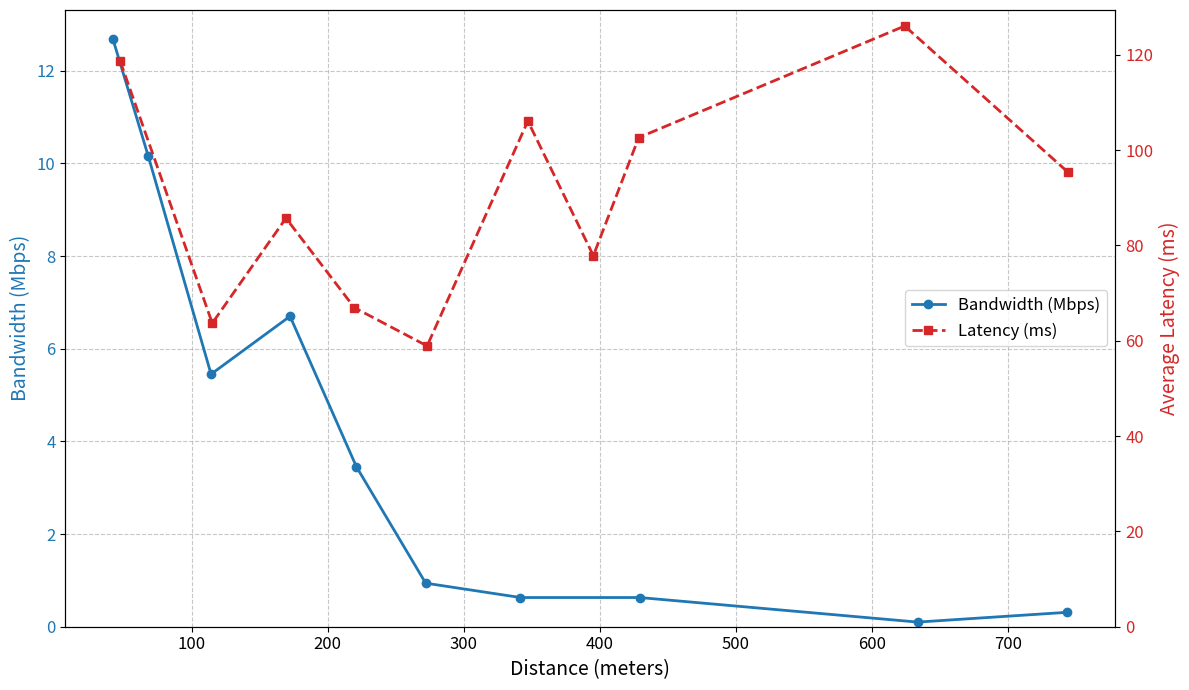

The matplotlib source for this figure:
import matplotlib.pyplot as plt
import pandas as pd
import io

# Dados do usuário (fornecidos no prompt anterior)
bandwidth_data = """
Distância Base-Drone: 42.23 metros
Largura de Banda (UL): 12.68 Mbits/sec

Distância Base-Drone: 68.15 metros
Largura de Banda (UL): 10.16 Mbits/sec

Distância Base-Drone: 114.33 metros
Largura de Banda (UL): 5.45 Mbits/sec

Distância Base-Drone: 172.36 metros
Largura de Banda (UL): 6.70 Mbits/sec

Distância Base-Drone: 221.17 metros
Largura de Banda (UL): 3.45 Mbits/sec

Distância Base-Drone: 272.02 metros
Largura de Banda (UL): 0.94 Mbits/sec

Distância Base-Drone: 341.67 metros
Largura de Banda (UL): 0.63 Mbits/sec

Distância Base-Drone: 429.21 metros
Largura de Banda (UL): 0.63 Mbits/sec

Distância Base-Drone: 633.46 metros
Largura de Banda (UL): 0.10 Mbits/sec

Distância Base-Drone: 742.91 metros
Largura de Banda (UL): 0.31 Mbits/sec
"""

ping_data = """
Distância Base-Drone: 47.57 metros
Latência Média (Ping): 118.678 ms

Distância Base-Drone: 115.21 metros
Latência Média (Ping): 63.695 ms

Distância Base-Drone: 169.36 metros
Latência Média (Ping): 85.732 ms

Distância Base-Drone: 219.61 metros
Latência Média (Ping): 66.951 ms

Distância Base-Drone: 273.06 metros
Latência Média (Ping): 58.915 ms

Distância Base-Drone: 347.09 metros
Latência Média (Ping): 106.106 ms

Distância Base-Drone: 395.21 metros
Latência Média (Ping): 77.861 ms

Distância Base-Drone: 428.55 metros
Latência Média (Ping): 102.641 ms

Distância Base-Drone: 623.95 metros
Latência Média (Ping): 126.053 ms

Distância Base-Drone: 743.72 metros
Latência Média (Ping): 95.429 ms
"""

def parse_data(data_string, value_type):
    distances = []
    values = []
    lines = data_string.strip().split('\n')
    for i in range(0, len(lines), 3):
        try:
            dist_line = lines[i].strip()
            val_line = lines[i+1].strip()
            
            dist = float(dist_line.split(':')[1].strip().split(' ')[0])
            
            if value_type == 'bandwidth':
                val = float(val_line.split(':')[1].strip().split(' ')[0])
            elif value_type == 'ping':
                val = float(val_line.split(':')[1].strip().split(' ')[0])
            
            distances.append(dist)
            values.append(val)
        except (IndexError, ValueError) as e:
            print(f"Erro ao processar linhas: {lines[i]} e {lines[i+1]}. Erro: {e}")
            continue
            
    return pd.DataFrame({'distance': distances, 'value': values})

# Processa os dados
df_bw = parse_data(bandwidth_data, 'bandwidth')
df_ping = parse_data(ping_data, 'ping')

# Ordena os DataFrames pela distância
df_bw = df_bw.sort_values('distance')
df_ping = df_ping.sort_values('distance')

# Configurações de Fonte
font_size_title = 16
font_size_labels = 14
font_size_ticks = 12
font_size_legend = 12

# Criação do gráfico
fig, ax1 = plt.subplots(figsize=(12, 7))

# Eixo Y1: Largura de Banda (Azul)
color_bw = 'tab:blue'
ax1.set_xlabel('Distance (meters)', fontsize=font_size_labels)
ax1.set_ylabel('Bandwidth (Mbps)', color=color_bw, fontsize=font_size_labels)
line1 = ax1.plot(df_bw['distance'], df_bw['value'], marker='o', color=color_bw, linewidth=2, label='Bandwidth (Mbps)')
ax1.tick_params(axis='y', labelcolor=color_bw, labelsize=font_size_ticks)
ax1.tick_params(axis='x', labelsize=font_size_ticks)
ax1.grid(True, linestyle='--', alpha=0.7)
ax1.set_ylim(bottom=0)

# Eixo Y2: Latência (Vermelho) - Compartilha o eixo X
ax2 = ax1.twinx()
color_ping = 'tab:red'
ax2.set_ylabel('Average Latency (ms)', color=color_ping, fontsize=font_size_labels)
line2 = ax2.plot(df_ping['distance'], df_ping['value'], marker='s', color=color_ping, linewidth=2, linestyle='--', label='Latency (ms)')
ax2.tick_params(axis='y', labelcolor=color_ping, labelsize=font_size_ticks)
ax2.set_ylim(bottom=0)

# Legenda Combinada
lines = line1 + line2
labels = [l.get_label() for l in lines]
ax1.legend(lines, labels, loc='center right', fontsize=font_size_legend)

# Ajuste de layout e salvamento
plt.tight_layout()
output_filename = 'hallow_performance.png'
plt.savefig(output_filename, dpi=300)
print(f"Gráfico salvo com sucesso como '{output_filename}'")
# plt.show() # Descomente para mostrar a janela interativa
